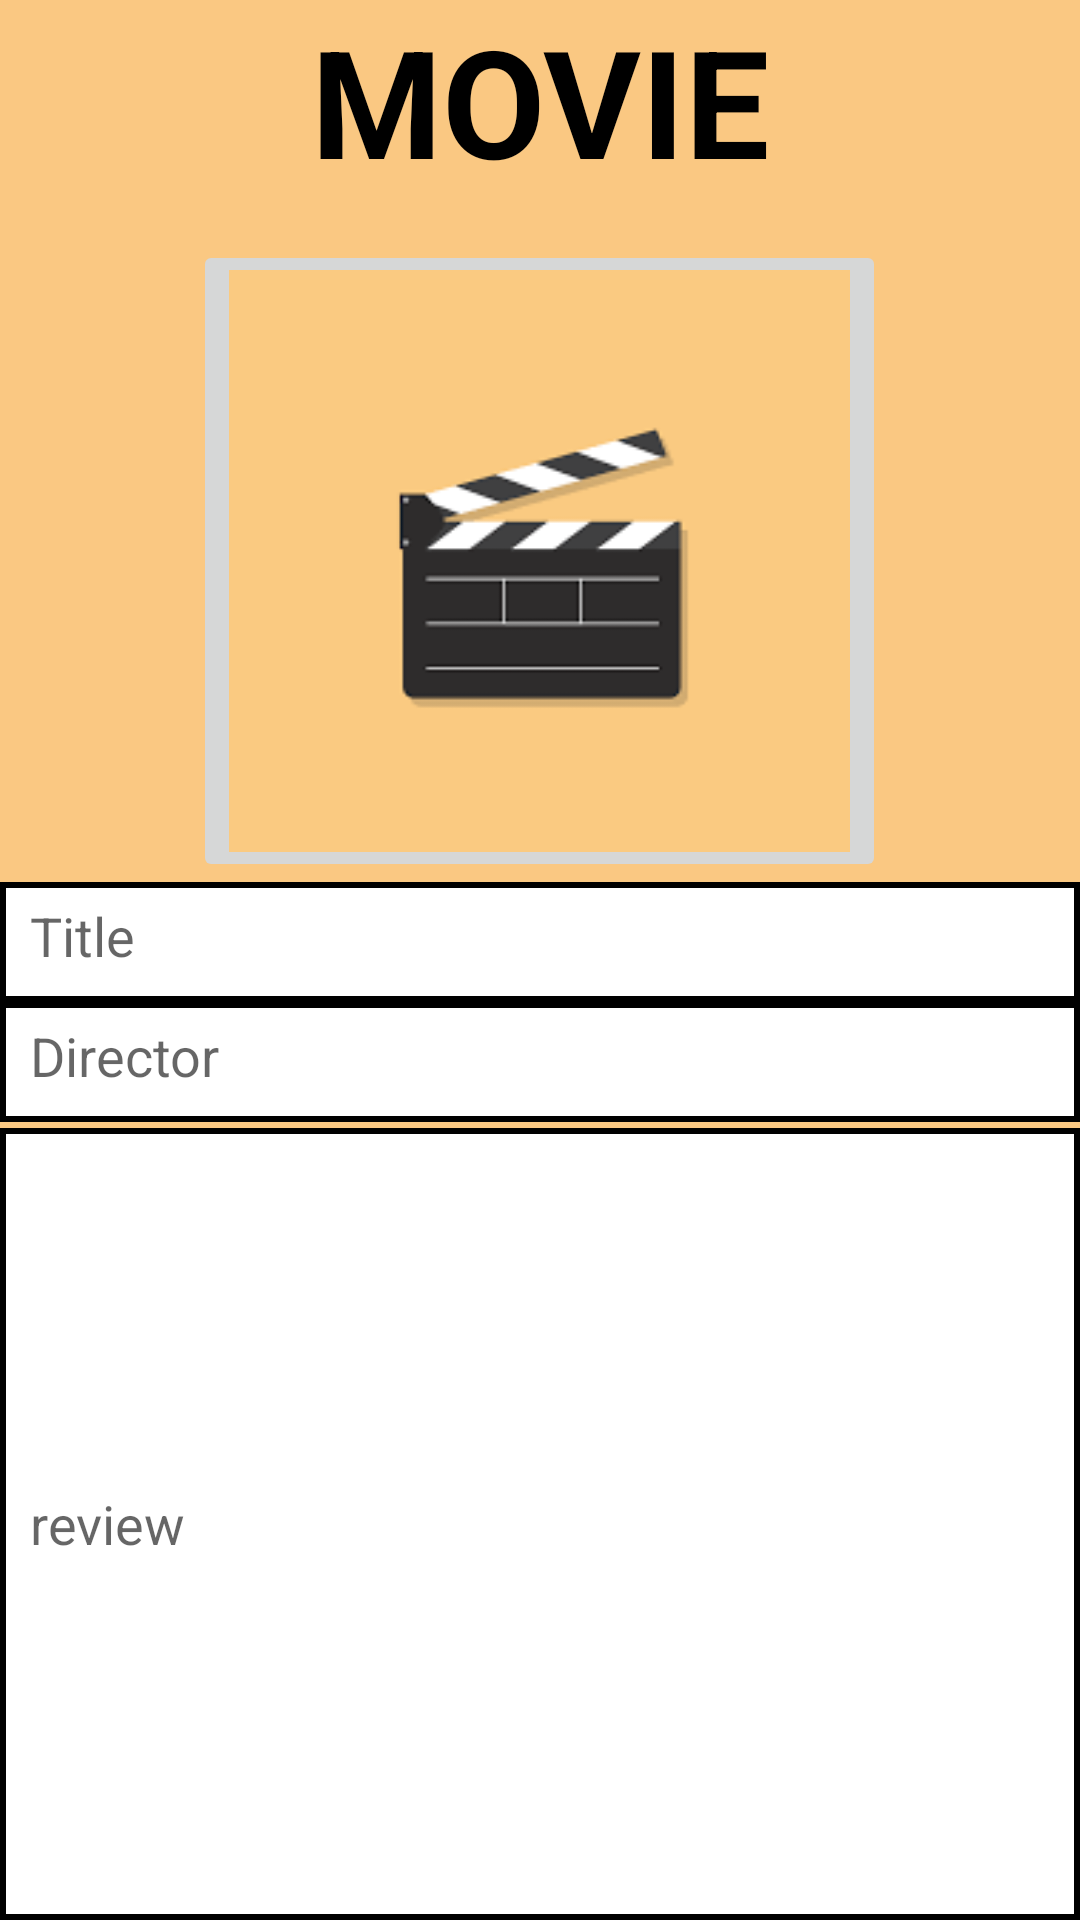

Layout XML and referenced resources for this Android screen:
<!-- AndroidManifest.xml: application theme Theme.Cstorage -->
<!-- res/layout/movie_add.xml -->
<?xml version="1.0" encoding="utf-8"?>
<RelativeLayout xmlns:android="http://schemas.android.com/apk/res/android"
    xmlns:app="http://schemas.android.com/apk/res-auto"
    android:layout_width="match_parent"
    android:layout_height="match_parent"
    android:background="@color/movie_bg">

    <TextView
        android:id="@+id/textView4"
        android:layout_width="170dp"
        android:layout_height="80dp"
        android:layout_alignParentTop="true"
        android:layout_centerHorizontal="true"
        android:text="MOVIE"
        android:textAlignment="center"
        android:textColor="@color/black"
        android:textSize="50dp"
        android:textStyle="bold" />

    <ImageButton
        android:id="@+id/btn_addm_img"
        android:layout_width="231dp"
        android:layout_height="214dp"
        android:layout_below="@id/textView4"
        android:layout_centerHorizontal="true"
        android:scaleType="fitXY"
        app:srcCompat="@drawable/movie" />

    <EditText
        android:id="@+id/movie_add_title"
        android:layout_width="360dp"
        android:layout_height="40dp"
        android:layout_below="@id/btn_addm_img"
        android:layout_centerHorizontal="true"
        android:background="@drawable/border_movielist"
        android:hint="Title"
        android:padding="10dp" />

    <EditText
        android:id="@+id/movie_add_director"
        android:layout_width="360dp"
        android:layout_height="40dp"
        android:layout_below="@id/movie_add_title"
        android:layout_centerHorizontal="true"
        android:background="@drawable/border_movielist"
        android:hint="Director"
        android:padding="10dp" />

    <EditText
        android:id="@+id/movie_add_review"
        android:layout_width="360dp"
        android:layout_height="300dp"
        android:layout_below="@id/movie_add_director"
        android:layout_centerHorizontal="true"
        android:layout_marginTop="2dp"
        android:background="@drawable/border_movielist"
        android:hint="review"
        android:padding="10dp" />


    <RelativeLayout
        android:layout_width="200dp"
        android:layout_height="35dp"
        android:layout_below="@id/movie_add_review"
        android:layout_centerHorizontal="true"
        android:background="@color/movie_bg">

        <androidx.appcompat.widget.AppCompatButton
            android:id="@+id/btn_addm_cancle"
            android:layout_width="100dp"
            android:layout_height="wrap_content"
            android:layout_gravity="right"
            android:layout_weight="1"
            android:background="@drawable/shape_button_movie"
            android:padding="5dp"
            android:text="CANCLE"
            android:textColor="@color/black"
            android:textSize="10dp"
            android:textStyle="bold" />

        <androidx.appcompat.widget.AppCompatButton
            android:id="@+id/btn_addm_save"
            android:layout_width="match_parent"
            android:layout_height="wrap_content"
            android:layout_gravity="right"
            android:layout_toRightOf="@id/btn_addm_cancle"
            android:layout_weight="1"
            android:background="@drawable/shape_button_movie"
            android:padding="5dp"
            android:text="SAVE"
            android:textSize="20dp"
            android:textColor="@color/black"
            android:textStyle="bold" />

    </RelativeLayout>
</RelativeLayout>
<!-- resources referenced by this layout -->
<resources>
  <color name="black">#FF000000</color>
  <color name="movie_bg">#FAC882</color>
  <!-- drawable border_movielist (drawable) -->
  <?xml version="1.0" encoding="utf-8"?>
  <layer-list xmlns:android="http://schemas.android.com/apk/res/android">
      <item>
          <shape android:shape="rectangle">
              <stroke android:width="2dp" android:color="#FF000000"/>
              <solid android:color="#ffffffff"/>
          </shape>
  
      </item>
  
  </layer-list>
  <!-- drawable movie: png bitmap (drawable, 3706 bytes) -->
  <!-- drawable shape_button_movie (drawable) -->
  <?xml version="1.0" encoding="utf-8"?>
  <shape xmlns:android="http://schemas.android.com/apk/res/android"
      android:shape="rectangle">
      <corners android:radius="5dp"/>
      <solid
          android:color="@color/movie_bg"/>
      <stroke
          android:color="@color/black"
          android:width="3dp"/>
  
  </shape>
  <style name="Theme.Cstorage" parent="Theme.MaterialComponents.DayNight.NoActionBar">
  
          
          <item name="colorPrimary">@color/purple_500</item>
          <item name="colorPrimaryVariant">@color/purple_700</item>
          <item name="colorOnPrimary">@color/white</item>
          
          <item name="colorSecondary">@color/teal_200</item>
          <item name="colorSecondaryVariant">@color/teal_700</item>
          <item name="colorOnSecondary">@color/black</item>
          
          <item name="android:statusBarColor" tools:targetApi="l">?attr/colorPrimaryVariant</item>
          
      </style>
  <color name="purple_500">#FF6200EE</color>
  <color name="purple_700">#FF3700B3</color>
  <color name="white">#FFFFFFFF</color>
  <color name="teal_200">#FF03DAC5</color>
  <color name="teal_700">#FF018786</color>
</resources>
